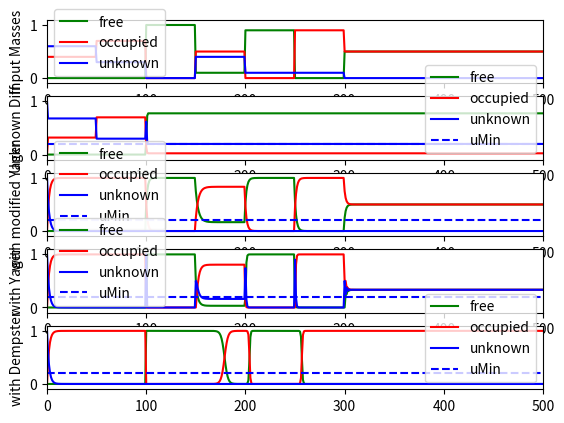

Here is the Python script that generated this plot:
import numpy as np
import matplotlib.pyplot as plt
import sys
#import matplotlib as mpl
#mpl.use('pdf')
plt.close('all')


def plotDsOverTime(m, title):
    time = range(m.shape[1])
    plt.plot(time,m[0,:],"g")
    plt.plot(time,m[1,:],"r")
    plt.plot(time,m[2,:],"b")
    
    plt.ylim([-0.1,1.1])
    plt.xlim([0., m.shape[1]])
    plt.ylabel(title)
    plt.legend(["free","occupied","unknown"])


def limitCertainty(m,u_min):
    # unknown mass cannot fall beneath u_min
    m[:-1] = (1-u_min)*m[:-1]
    m[2] = 1 - m[0] - m[1]
    return m


def fuseMasses(m1, m2, combRule = 0, uMin=0.0, entropyScaling=False, eps=1e-8,convergFactor=1.):
    '''
    Fuses two masses defined as m = [{fr},{oc},{fr,oc}] according to the
    Dempster's Rule of Combination.
    
    combRule: 
        0 = Yager
        1 = Yager with konflict being assigned to free and occ equally
        2 = Dempster
    '''
    if (entropyScaling):
        # FIRST: rescale mass to have at least uMin unknown mass        
        m = limitCertainty(m1,uMin)
        
        # SECOND: rescale mass to account for redundant information        
        # current conflict 
        k = m1[0]*m2[1] + m1[1]*m2[0]
        # difference in information 
        h1_2 = np.clip(convergFactor*(m2[2] - m1[2]), 0., 1.)        
        
        # limit the difference in information
        h1_2_max = np.clip((uMin - m2[2]) / (m2[2]*m1[2] - m2[2] + k), 0., 1.)
        
        if (m2[2]*m1[2] - m2[2] + k) < 0:
            h1_2 = np.min((h1_2, h1_2_max))
        else:
            # h1_2 = np.max((h1_2, h1_2_max))
            h1_2 = h1_2
        if h1_2 < 0.001:
            h1_2 = 0
        
        # scale fr and occ masses
        m1[:-1] *= h1_2
        m1[2] = 1. - np.sum(m1[:-1])
    
    # limit certainty (needed for Dempster comb rule)
    m2 = limitCertainty(m2, eps)
    
    # compute the conflict
    k = m1[0]*m2[1] + m1[1]*m2[0]
    
    # compute the fused masses of each class
    m = np.zeros((3,1))
    
    # Yager
    if (combRule == 0):
        m[0] = (m1[0]*m2[0] + m1[0]*m2[2] + m1[2]*m2[0])
        m[1] = (m1[1]*m2[1] + m1[1]*m2[2] + m1[2]*m2[1])
        m[2] = m1[2]*m2[2] + k
    # modified Yager (conflict equally assigned to fr & occ classes)
    elif (combRule == 1):
        m[0] = m1[0]*m2[0] + m1[0]*m2[2] + m1[2]*m2[0] + k/2
        m[1] = m1[1]*m2[1] + m1[1]*m2[2] + m1[2]*m2[1] + k/2
        m[2] = m1[2]*m2[2]
    # Dempster
    else:                
        m[0] = (m1[0]*m2[0] + m1[0]*m2[2] + m1[2]*m2[0])/(1 - k)
        m[1] = (m1[1]*m2[1] + m1[1]*m2[2] + m1[2]*m2[1])/(1 - k)
        m[2] = (m1[2]*m2[2])/(1 - k)
    
    # normalize
    m[0] = np.clip(m[0], 0., 1.)
    m[1] = np.clip(m[1], 0., 1.)
    m[2] = 1 - m[0] - m[1]
    
    return m
#============================MAIN=============================================#
# parameters
uMin = 0.2
ampFactor = 10.0

# define masses as m = [{fr},{oc},{fr,oc}] 
numMeas = 500
numMeasPart = int(numMeas//10)
mMeas = np.zeros((3,numMeas))
mMeas[0,0*numMeasPart:1*numMeasPart] = 0.0
mMeas[1,0*numMeasPart:1*numMeasPart] = 0.4
mMeas[2,0*numMeasPart:1*numMeasPart] = 0.6

mMeas[0,1*numMeasPart:2*numMeasPart] = 0.0
mMeas[1,1*numMeasPart:2*numMeasPart] = 0.7
mMeas[2,1*numMeasPart:2*numMeasPart] = 0.3

mMeas[0,2*numMeasPart:3*numMeasPart] = 1.0
mMeas[1,2*numMeasPart:3*numMeasPart] = 0.0
mMeas[2,2*numMeasPart:3*numMeasPart] = 0.0

mMeas[0,3*numMeasPart:4*numMeasPart] = 0.1
mMeas[1,3*numMeasPart:4*numMeasPart] = 0.5
mMeas[2,3*numMeasPart:4*numMeasPart] = 0.4

mMeas[0,4*numMeasPart:5*numMeasPart] = 0.9
mMeas[1,4*numMeasPart:5*numMeasPart] = 0.0
mMeas[2,4*numMeasPart:5*numMeasPart] = 0.1

mMeas[0,5*numMeasPart:6*numMeasPart] = 0.0
mMeas[1,5*numMeasPart:6*numMeasPart] = 0.9
mMeas[2,5*numMeasPart:6*numMeasPart] = 0.1

mMeas[0,6*numMeasPart:] = 0.5
mMeas[1,6*numMeasPart:] = 0.5
mMeas[2,6*numMeasPart:] = 0.0

#mMeas[0,6*numMeasPart:7*numMeasPart] = 0.5
#mMeas[1,6*numMeasPart:7*numMeasPart] = 0.5
#mMeas[2,6*numMeasPart:7*numMeasPart] = 0.0
#
#mMeas[0,7*numMeasPart:8*numMeasPart] = 0.9
#mMeas[1,7*numMeasPart:8*numMeasPart] = 0.0
#mMeas[2,7*numMeasPart:8*numMeasPart] = 0.1
#
#mMeas[0,8*numMeasPart:9*numMeasPart] = 0.0
#mMeas[1,8*numMeasPart:9*numMeasPart] = 0.9
#mMeas[2,8*numMeasPart:9*numMeasPart] = 0.1
#
#mMeas[0,9*numMeasPart:10*numMeasPart] = 0.9
#mMeas[1,9*numMeasPart:10*numMeasPart] = 0.0
#mMeas[2,9*numMeasPart:10*numMeasPart] = 0.1

mUnDiff = np.zeros((3,numMeas))
mYager_ = np.zeros((3,numMeas))
mYager = np.zeros((3,numMeas))
mDempster = np.zeros((3,numMeas))
p1 = np.zeros((numMeas,))
p12 = np.zeros((numMeas,))
h1 = np.zeros((numMeas,))
h12 = np.zeros((numMeas,))
m0 = np.array([[0.], [0.], [1.]])

for it in range(numMeas):        
    # fuse the fused signal with the last prediction
    if (it==0):
        mUnDiff[:,[it]] = m0
        mYager_[:,[it]] = m0
        mYager[:,[it]] = m0
        mDempster[:,[it]] = m0
    else:
        mUnDiff[:,[it]] = fuseMasses(mMeas[:,[it]].copy(), mUnDiff[:,it-1] ,uMin=uMin, convergFactor=ampFactor,entropyScaling=True, combRule=0)
        mYager_[:,[it]] = fuseMasses(mMeas[:,[it]].copy(), mYager_[:,it-1], combRule=1)
        mYager[:,[it]] = fuseMasses(mMeas[:,[it]].copy(), mYager[:,it-1], combRule=0)
        mDempster[:,[it]] = fuseMasses(mMeas[:,[it]].copy(), mDempster[:,it-1], combRule=2)
        
print("")  
    
#plt.rc('font', family='serif', serif='Times')
#plt.rc('text', usetex=True)
#plt.rc('xtick', labelsize=8)
#plt.rc('ytick', labelsize=8)
#plt.rc('axes', labelsize=8)

numSubPlts = 5
subPltIdx = 0
fig = plt.figure()
subPltIdx += 1
plt.subplot(numSubPlts,1,subPltIdx)
plotDsOverTime(mMeas, "Input Masses")

subPltIdx += 1
plt.subplot(numSubPlts,1,subPltIdx)
plotDsOverTime(mUnDiff, "Unknown Diff")
plt.plot([0, numMeas],[uMin, uMin],"b--")
plt.legend(["free","occupied","unknown","uMin"])

subPltIdx += 1
plt.subplot(numSubPlts,1,subPltIdx)
plotDsOverTime(mYager_, "with modified Yager")
plt.plot([0, numMeas],[uMin, uMin],"b--")
plt.legend(["free","occupied","unknown","uMin"])

subPltIdx += 1
plt.subplot(numSubPlts,1,subPltIdx)
plotDsOverTime(mYager, "with Yager")
plt.plot([0, numMeas],[uMin, uMin],"b--")
plt.legend(["free","occupied","unknown","uMin"])

subPltIdx += 1
plt.subplot(numSubPlts,1,subPltIdx)
plotDsOverTime(mDempster, "with Dempster")
plt.plot([0, numMeas],[uMin, uMin],"b--")
plt.legend(["free","occupied","unknown","uMin"])

plt.show()


